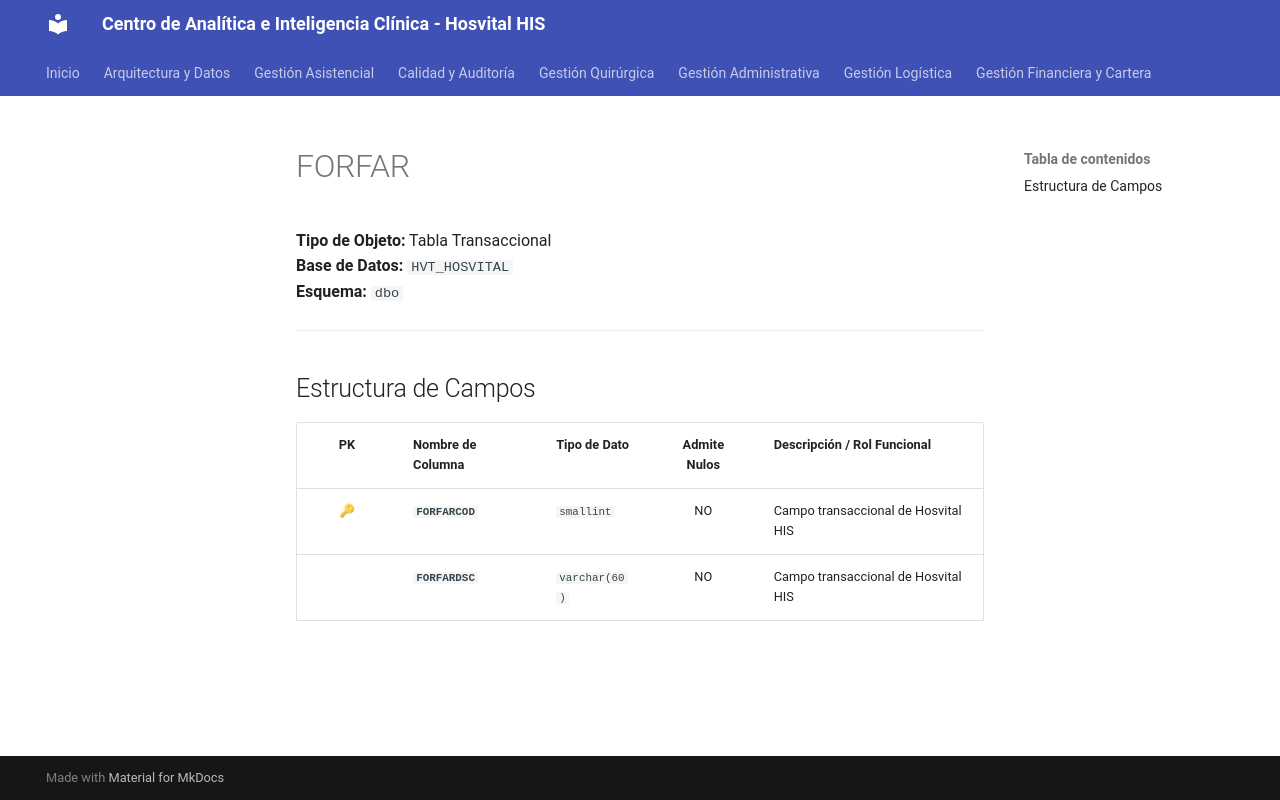

repository: SoporteSaludtech/superset-docs · page: diccionario-general/FORFAR/index.html · generator: mkdocs

# FORFAR

**Tipo de Objeto:** Tabla Transaccional  
**Base de Datos:** `HVT_HOSVITAL`  
**Esquema:** `dbo`

---

## Estructura de Campos

| PK | Nombre de Columna | Tipo de Dato | Admite Nulos | Descripción / Rol Funcional |
| :-: | :--- | :--- | :-: | :--- |
| 🔑 | **`FORFARCOD`** | `smallint` | NO | Campo transaccional de Hosvital HIS |
|  | **`FORFARDSC`** | `varchar(60)` | NO | Campo transaccional de Hosvital HIS |
